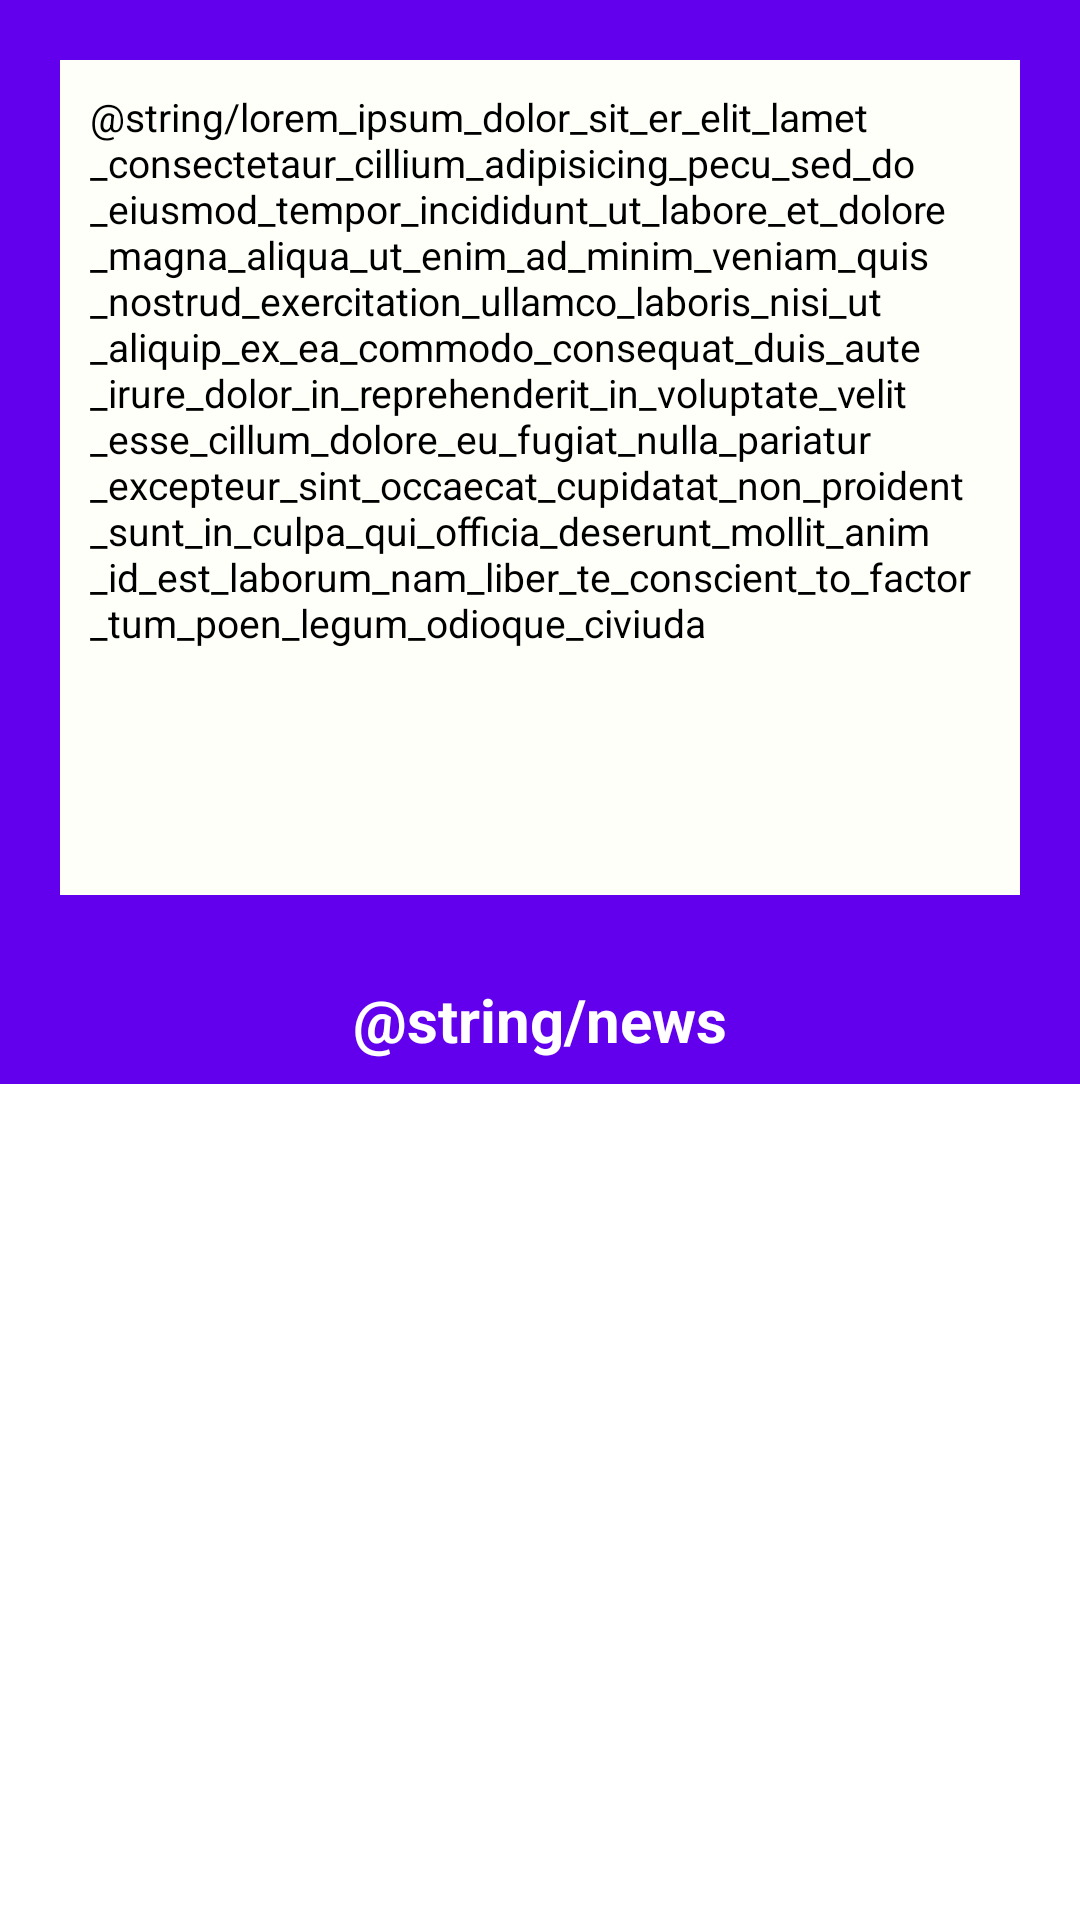

Android layout source for this screen:
<!-- AndroidManifest.xml: application theme Theme.TaskKiparoCourse -->
<!-- res/layout/activity_news_json.xml -->
<?xml version="1.0" encoding="utf-8"?>
<LinearLayout xmlns:android="http://schemas.android.com/apk/res/android"
    xmlns:tools="http://schemas.android.com/tools"
    android:layout_width="match_parent"
    android:layout_height="match_parent"
    android:background="@color/purple_500"
    android:orientation="vertical"
    android:weightSum="2"
    tools:context=".NewsJSONActivity">

    <ScrollView
        android:id="@+id/json_results_scrollview"
        android:layout_width="match_parent"
        android:layout_height="0dp"
        android:layout_margin="20dp"
        android:layout_weight="1"
        android:background="#FFFFFA"
        android:scrollbars="none">

        <LinearLayout
            android:layout_width="wrap_content"
            android:layout_height="wrap_content">

            <TextView
                android:id="@+id/json_results_textview"
                android:layout_width="match_parent"
                android:layout_height="wrap_content"
                android:padding="10dp"
                android:text="@string/lorem_ipsum_dolor_sit_er_elit_lamet_consectetaur_cillium_adipisicing_pecu_sed_do_eiusmod_tempor_incididunt_ut_labore_et_dolore_magna_aliqua_ut_enim_ad_minim_veniam_quis_nostrud_exercitation_ullamco_laboris_nisi_ut_aliquip_ex_ea_commodo_consequat_duis_aute_irure_dolor_in_reprehenderit_in_voluptate_velit_esse_cillum_dolore_eu_fugiat_nulla_pariatur_excepteur_sint_occaecat_cupidatat_non_proident_sunt_in_culpa_qui_officia_deserunt_mollit_anim_id_est_laborum_nam_liber_te_conscient_to_factor_tum_poen_legum_odioque_civiuda"
                android:textColor="@android:color/black"
                android:textSize="13sp" />
        </LinearLayout>

    </ScrollView>


    <TextView
        android:layout_width="match_parent"
        android:layout_height="wrap_content"
        android:gravity="center"
        android:padding="8dp"
        android:text="@string/news"
        android:textColor="@android:color/white"
        android:textSize="20sp"
        android:textStyle="bold" />


    <androidx.recyclerview.widget.RecyclerView
        android:id="@+id/json_results_recyclerview"
        android:layout_width="match_parent"
        android:layout_height="0dp"
        android:layout_weight="1"
        android:background="@color/design_default_color_on_primary" />

</LinearLayout>
<!-- resources referenced by this layout -->
<resources>
  <style name="Theme.TaskKiparoCourse" parent="Theme.MaterialComponents.DayNight.DarkActionBar">
          
          <item name="colorPrimary">@color/purple_500</item>
          <item name="colorPrimaryVariant">@color/purple_700</item>
          <item name="colorOnPrimary">@color/white</item>
          
          <item name="colorSecondary">@color/teal_200</item>
          <item name="colorSecondaryVariant">@color/teal_700</item>
          <item name="colorOnSecondary">@color/black</item>
          
          <item name="android:statusBarColor">?attr/colorPrimaryVariant</item>
          
      </style>
  <!-- not gathered from this repository: default colours our renderer supplied (Android Studio template values) -->
  <color name="purple_500">#FF6200EE</color>
  <color name="purple_700">#FF3700B3</color>
  <color name="teal_200">#FF03DAC5</color>
  <color name="teal_700">#FF018786</color>
  <color name="black">#FF000000</color>
  <color name="white">#FFFFFFFF</color>
</resources>
